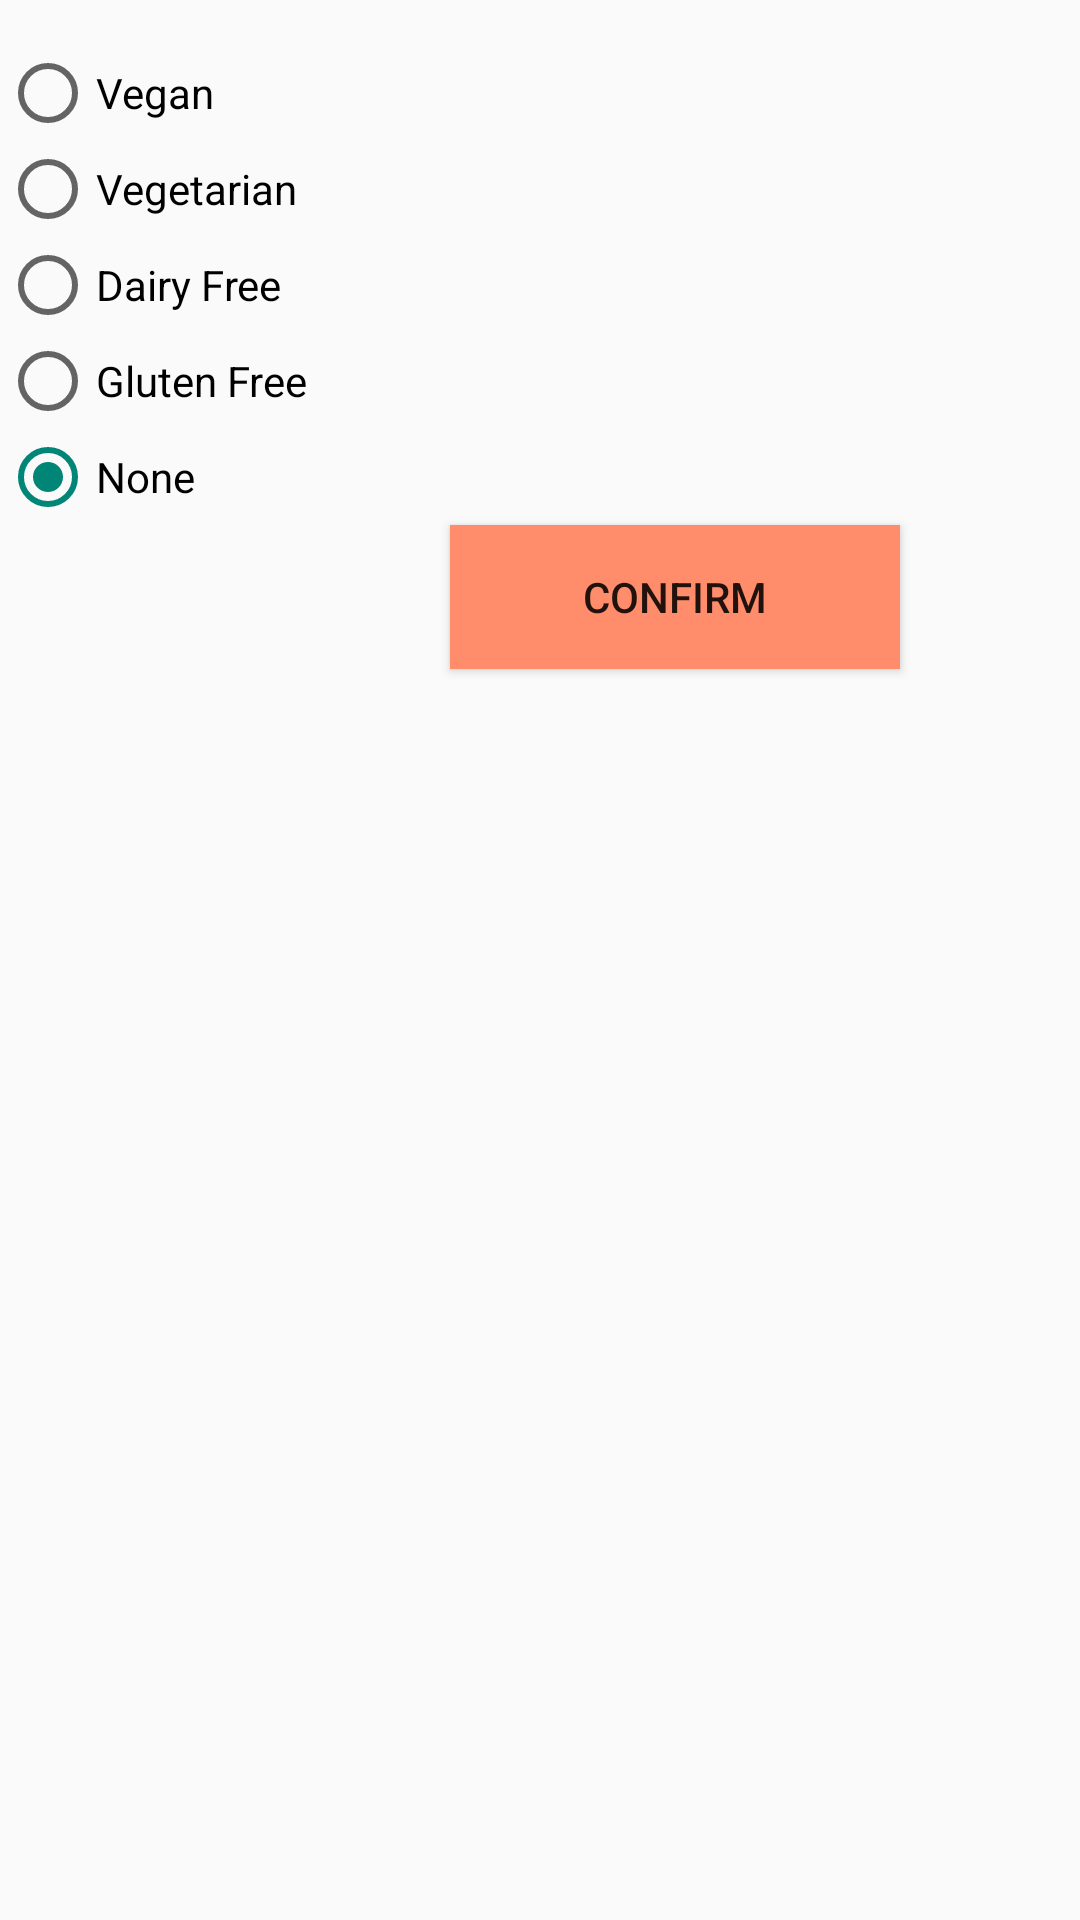

The Android layout XML behind this screen, and the referenced resources:
<!-- AndroidManifest.xml: application theme Theme.Milkandcookies -->
<!-- res/layout/fragment_preferences.xml -->
<?xml version="1.0" encoding="utf-8"?>
<LinearLayout xmlns:android="http://schemas.android.com/apk/res/android"
    android:id="@+id/edit_name"
    android:layout_width="wrap_content" android:layout_height="wrap_content"
    android:layout_gravity="center" android:orientation="vertical"  >

    <RadioGroup
        android:id="@+id/rgDietary"
        android:layout_width="match_parent"
        android:layout_height="wrap_content"
        android:layout_below="@id/etPassword"
        android:backgroundTint="@color/salmon"
        android:layout_marginTop="15dp"
        android:orientation="vertical">

        <RadioButton
            android:id="@+id/rbVegan"
            android:layout_width="wrap_content"
            android:layout_height="wrap_content"
            android:layout_weight="1"
            android:text="Vegan" />
        <RadioButton android:id="@+id/rbVegetarian"
            android:layout_weight="1"
            android:layout_width="wrap_content"
            android:layout_height="wrap_content"
            android:text="Vegetarian"
            />
        <RadioButton android:id="@+id/rbDairyFree"
            android:layout_weight="1"
            android:layout_width="wrap_content"
            android:layout_height="wrap_content"
            android:text="Dairy Free"
            />

        <RadioButton android:id="@+id/rbGlutenFree"
            android:layout_weight="1"
            android:layout_width="wrap_content"
            android:layout_height="wrap_content"
            android:text="Gluten Free"
            />

        <RadioButton
            android:id="@+id/rbNone"
            android:layout_weight="1"
            android:layout_width="wrap_content"
            android:layout_height="wrap_content"
            android:checked="true"
            android:text="None" />
    </RadioGroup>



    <Button
        android:id="@+id/btnConfirm"
        android:layout_width="150dp"
        android:layout_height="wrap_content"
        android:layout_marginLeft="150dp"
        android:layout_marginBottom="10dp"
        android:background="@color/salmon"
        android:text="Confirm" />


</LinearLayout>
<!-- resources referenced by this layout -->
<resources>
  <color name="salmon">#FF8C6B</color>
  <style name="Theme.Milkandcookies" parent="Theme.AppCompat.Light.NoActionBar">
          
          <item name="windowActionBar">false</item>
          <item name="colorPrimary">@color/salmon</item>
          <item name="colorPrimaryVariant">@color/purple_700</item>
          <item name="colorOnPrimary">@color/white</item>
          
          <item name="colorSecondary">@color/teal_200</item>
          <item name="colorSecondaryVariant">@color/teal_700</item>
          <item name="colorOnSecondary">@color/black</item>
          
          <item name="android:statusBarColor" tools:targetApi="l">?attr/colorPrimaryVariant</item>
          
      </style>
  <color name="purple_700">#FF3700B3</color>
  <color name="white">#FFFFFFFF</color>
  <color name="teal_200">#FF03DAC5</color>
  <color name="teal_700">#FF018786</color>
  <color name="black">#FF000000</color>
</resources>
